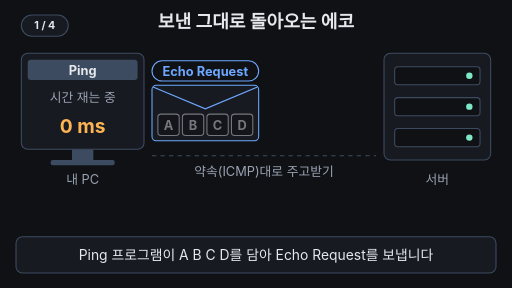
t = 0.00 s
t = 1.68 s: frame unchanged from t = 0.00 s, image omitted
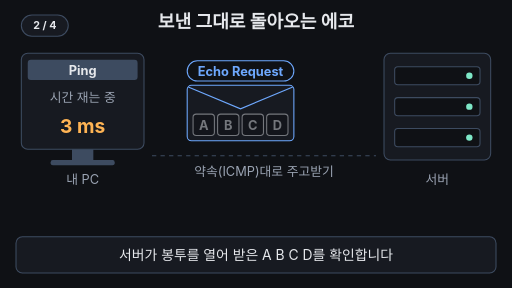
t = 3.30 s
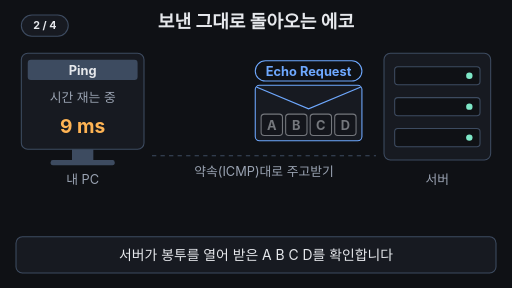
t = 5.04 s
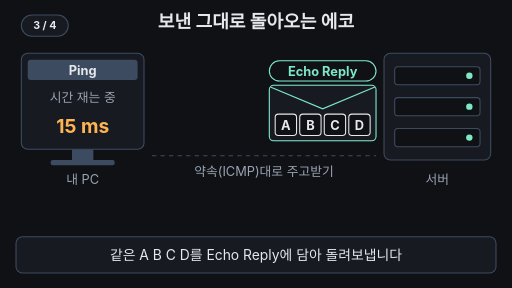
t = 6.72 s
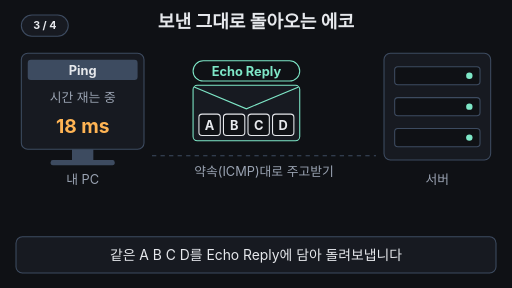
t = 8.28 s

The animated SVG that drew these frames (rendered in a browser with its animation timeline set to each time). Animation: 28 SMIL elements (animate=26,animateTransform=2); frames cover the first 8.28 s, repeats indefinitely.

<svg xmlns="http://www.w3.org/2000/svg" viewBox="0 0 960 540" width="960" height="540" font-family="-apple-system,'Apple SD Gothic Neo','Segoe UI',sans-serif">
<rect width="960" height="540" fill="#0f1115"/>
<text x="480" y="52" font-size="34" font-weight="700" fill="#e6e8ec" text-anchor="middle">보낸 그대로 돌아오는 에코</text>
<rect x="40" y="100" width="230" height="180" rx="12" fill="#171a21" stroke="#3d4b60" stroke-width="2"/>
<rect x="52" y="112" width="206" height="38" rx="6" fill="#3d4b60"/>
<text x="155" y="140" font-size="24" font-weight="700" fill="#e6e8ec" text-anchor="middle">Ping</text>
<rect x="135" y="280" width="40" height="22" fill="#3d4b60"/><rect x="95" y="300" width="120" height="10" rx="4" fill="#3d4b60"/>
<text x="155" y="345" font-size="24" fill="#9aa3b2" text-anchor="middle">내 PC</text>
<text x="155" y="192" font-size="24" fill="#9aa3b2" text-anchor="middle">시간 재는 중<animate attributeName="opacity" values="1;0;1" keyTimes="0;0.76;0.95" calcMode="discrete" dur="12s" repeatCount="indefinite"/></text>
<text x="155" y="192" font-size="24" font-weight="700" fill="#7ee7c7" text-anchor="middle" opacity="0">RTT<animate attributeName="opacity" values="0;1;0" keyTimes="0;0.76;0.95" calcMode="discrete" dur="12s" repeatCount="indefinite"/></text>
<text x="155" y="250" font-size="36" font-weight="700" fill="#ffb454" text-anchor="middle">0 ms<animate attributeName="opacity" values="1;0;1" keyTimes="0;0.27;0.95" calcMode="discrete" dur="12s" repeatCount="indefinite"/></text>
<text x="155" y="250" font-size="36" font-weight="700" fill="#ffb454" text-anchor="middle" opacity="0">3 ms<animate attributeName="opacity" values="0;1;0" keyTimes="0;0.27;0.34" calcMode="discrete" dur="12s" repeatCount="indefinite"/></text>
<text x="155" y="250" font-size="36" font-weight="700" fill="#ffb454" text-anchor="middle" opacity="0">6 ms<animate attributeName="opacity" values="0;1;0" keyTimes="0;0.34;0.41" calcMode="discrete" dur="12s" repeatCount="indefinite"/></text>
<text x="155" y="250" font-size="36" font-weight="700" fill="#ffb454" text-anchor="middle" opacity="0">9 ms<animate attributeName="opacity" values="0;1;0" keyTimes="0;0.41;0.48" calcMode="discrete" dur="12s" repeatCount="indefinite"/></text>
<text x="155" y="250" font-size="36" font-weight="700" fill="#ffb454" text-anchor="middle" opacity="0">12 ms<animate attributeName="opacity" values="0;1;0" keyTimes="0;0.48;0.55" calcMode="discrete" dur="12s" repeatCount="indefinite"/></text>
<text x="155" y="250" font-size="36" font-weight="700" fill="#ffb454" text-anchor="middle" opacity="0">15 ms<animate attributeName="opacity" values="0;1;0" keyTimes="0;0.55;0.62" calcMode="discrete" dur="12s" repeatCount="indefinite"/></text>
<text x="155" y="250" font-size="36" font-weight="700" fill="#ffb454" text-anchor="middle" opacity="0">18 ms<animate attributeName="opacity" values="0;1;0" keyTimes="0;0.62;0.69" calcMode="discrete" dur="12s" repeatCount="indefinite"/></text>
<text x="155" y="250" font-size="36" font-weight="700" fill="#ffb454" text-anchor="middle" opacity="0">21 ms<animate attributeName="opacity" values="0;1;0" keyTimes="0;0.69;0.76" calcMode="discrete" dur="12s" repeatCount="indefinite"/></text>
<text x="155" y="250" font-size="36" font-weight="700" fill="#7ee7c7" text-anchor="middle" opacity="0">24 ms<animate attributeName="opacity" values="0;1;0" keyTimes="0;0.76;0.95" calcMode="discrete" dur="12s" repeatCount="indefinite"/></text>
<rect x="720" y="100" width="200" height="200" rx="12" fill="#171a21" stroke="#3d4b60" stroke-width="2"/>
<rect x="740" y="125" width="160" height="34" rx="6" fill="#0f1115" stroke="#3d4b60" stroke-width="2"/>
<rect x="740" y="183" width="160" height="34" rx="6" fill="#0f1115" stroke="#3d4b60" stroke-width="2"/>
<rect x="740" y="241" width="160" height="34" rx="6" fill="#0f1115" stroke="#3d4b60" stroke-width="2"/>
<circle cx="880" cy="142" r="6" fill="#7ee7c7"/><circle cx="880" cy="200" r="6" fill="#7ee7c7"/><circle cx="880" cy="258" r="6" fill="#7ee7c7"/>
<text x="820" y="345" font-size="24" fill="#9aa3b2" text-anchor="middle">서버</text>
<line x1="285" y1="292" x2="705" y2="292" stroke="#3d4b60" stroke-width="2" stroke-dasharray="8 8"/>
<text x="495" y="330" font-size="24" fill="#9aa3b2" text-anchor="middle">약속(ICMP)대로 주고받기</text>
<g transform="translate(285,160)"><g><animateTransform attributeName="transform" type="translate" values="0,0;0,0;220,0;220,0;0,0;0,0" keyTimes="0;0.2;0.45;0.6;0.62;1" dur="12s" repeatCount="indefinite"/><animate attributeName="opacity" values="1;1;0;0;1" keyTimes="0;0.53;0.57;0.95;1" dur="12s" repeatCount="indefinite"/><rect x="0" y="-46" width="200" height="38" rx="19" fill="#0f1115" stroke="#6ea8fe" stroke-width="2"/><text x="100" y="-18" font-size="24" font-weight="700" fill="#6ea8fe" text-anchor="middle">Echo Request</text><rect x="0" y="0" width="200" height="104" rx="8" fill="#171a21" stroke="#6ea8fe" stroke-width="2"/><polyline points="2,3 100,44 198,3" fill="none" stroke="#6ea8fe" stroke-width="2"><animate attributeName="opacity" values="1;1;0;0;1;1" keyTimes="0;0.45;0.48;0.6;0.62;1" dur="12s" repeatCount="indefinite"/></polyline><g opacity="0.45"><animate attributeName="opacity" values="0.45;0.45;1;1;0.45;0.45" keyTimes="0;0.45;0.48;0.6;0.62;1" dur="12s" repeatCount="indefinite"/><rect x="11" y="54" width="40" height="40" rx="6" fill="#0f1115" stroke="#e6e8ec" stroke-width="2"/><text x="31" y="83" font-size="24" font-weight="700" fill="#e6e8ec" text-anchor="middle">A</text><rect x="57" y="54" width="40" height="40" rx="6" fill="#0f1115" stroke="#e6e8ec" stroke-width="2"/><text x="77" y="83" font-size="24" font-weight="700" fill="#e6e8ec" text-anchor="middle">B</text><rect x="103" y="54" width="40" height="40" rx="6" fill="#0f1115" stroke="#e6e8ec" stroke-width="2"/><text x="123" y="83" font-size="24" font-weight="700" fill="#e6e8ec" text-anchor="middle">C</text><rect x="149" y="54" width="40" height="40" rx="6" fill="#0f1115" stroke="#e6e8ec" stroke-width="2"/><text x="169" y="83" font-size="24" font-weight="700" fill="#e6e8ec" text-anchor="middle">D</text></g></g></g>
<g transform="translate(285,160)"><g opacity="0"><animateTransform attributeName="transform" type="translate" values="220,0;220,0;0,0;0,0" keyTimes="0;0.56;0.76;1" dur="12s" repeatCount="indefinite"/><animate attributeName="opacity" values="0;0;1;1;0;0" keyTimes="0;0.52;0.56;0.94;0.97;1" dur="12s" repeatCount="indefinite"/><rect x="0" y="-46" width="200" height="38" rx="19" fill="#0f1115" stroke="#7ee7c7" stroke-width="2"/><text x="100" y="-18" font-size="24" font-weight="700" fill="#7ee7c7" text-anchor="middle">Echo Reply</text><rect x="0" y="0" width="200" height="104" rx="8" fill="#171a21" stroke="#7ee7c7" stroke-width="2"/><polyline points="2,3 100,44 198,3" fill="none" stroke="#7ee7c7" stroke-width="2"></polyline><g><rect x="11" y="54" width="40" height="40" rx="6" fill="#0f1115" stroke="#e6e8ec" stroke-width="2"/><text x="31" y="83" font-size="24" font-weight="700" fill="#e6e8ec" text-anchor="middle">A</text><rect x="57" y="54" width="40" height="40" rx="6" fill="#0f1115" stroke="#e6e8ec" stroke-width="2"/><text x="77" y="83" font-size="24" font-weight="700" fill="#e6e8ec" text-anchor="middle">B</text><rect x="103" y="54" width="40" height="40" rx="6" fill="#0f1115" stroke="#e6e8ec" stroke-width="2"/><text x="123" y="83" font-size="24" font-weight="700" fill="#e6e8ec" text-anchor="middle">C</text><rect x="149" y="54" width="40" height="40" rx="6" fill="#0f1115" stroke="#e6e8ec" stroke-width="2"/><text x="169" y="83" font-size="24" font-weight="700" fill="#e6e8ec" text-anchor="middle">D</text></g></g></g>
<g opacity="0"><animate attributeName="opacity" values="0;0;1;1;0;0" keyTimes="0;0.77;0.80;0.95;0.975;1" dur="12s" repeatCount="indefinite"/><rect x="30" y="366" width="280" height="50" rx="25" fill="#171a21" stroke="#7ee7c7" stroke-width="2"/><text x="170" y="400" font-size="24" font-weight="700" fill="#e6e8ec" text-anchor="middle">Ping = 프로그램</text></g>
<g opacity="0"><animate attributeName="opacity" values="0;0;1;1;0;0" keyTimes="0;0.82;0.85;0.95;0.975;1" dur="12s" repeatCount="indefinite"/><rect x="340" y="366" width="280" height="50" rx="25" fill="#171a21" stroke="#7ee7c7" stroke-width="2"/><text x="480" y="400" font-size="24" font-weight="700" fill="#e6e8ec" text-anchor="middle">ICMP = 약속</text></g>
<g opacity="0"><animate attributeName="opacity" values="0;0;1;1;0;0" keyTimes="0;0.87;0.90;0.95;0.975;1" dur="12s" repeatCount="indefinite"/><rect x="650" y="366" width="280" height="50" rx="25" fill="#171a21" stroke="#7ee7c7" stroke-width="2"/><text x="790" y="400" font-size="24" font-weight="700" fill="#e6e8ec" text-anchor="middle">RTT = 측정값</text></g>
<rect x="30" y="444" width="900" height="68" rx="12" fill="#171a21" stroke="#3d4b60" stroke-width="2"/>
<text x="480" y="487" font-size="26" fill="#e6e8ec" font-weight="400" text-anchor="middle">Ping 프로그램이 A B C D를 담아 Echo Request를 보냅니다<animate attributeName="opacity" values="1;1;0;0;1" keyTimes="0;0.22;0.24;0.975;1" dur="12s" repeatCount="indefinite"/></text>
<text x="480" y="487" font-size="26" fill="#e6e8ec" font-weight="400" text-anchor="middle" opacity="0">서버가 봉투를 열어 받은 A B C D를 확인합니다<animate attributeName="opacity" values="0;0;1;1;0;0" keyTimes="0;0.24;0.26;0.5;0.52;1" dur="12s" repeatCount="indefinite"/></text>
<text x="480" y="487" font-size="26" fill="#e6e8ec" font-weight="400" text-anchor="middle" opacity="0">같은 A B C D를 Echo Reply에 담아 돌려보냅니다<animate attributeName="opacity" values="0;0;1;1;0;0" keyTimes="0;0.52;0.54;0.76;0.775;1" dur="12s" repeatCount="indefinite"/></text>
<text x="480" y="487" font-size="26" fill="#7ee7c7" font-weight="700" text-anchor="middle" opacity="0">Ping은 프로그램, ICMP는 약속, RTT는 왕복 시간 값<animate attributeName="opacity" values="0;0;1;1;0;0" keyTimes="0;0.775;0.79;0.95;0.975;1" dur="12s" repeatCount="indefinite"/></text>
<g aria-label="재생 단계"><rect x="40" y="28" width="88" height="40" rx="20" fill="#171a21" stroke="#3d4b60" stroke-width="2"/><text x="84" y="55" text-anchor="middle" font-size="20" font-weight="700" fill="#e6e8ec" opacity="1">1 / 4<animate attributeName="opacity" values="1;1;0;0" keyTimes="0;0.24;0.25;1" calcMode="discrete" dur="12s" repeatCount="indefinite"/></text><text x="84" y="55" text-anchor="middle" font-size="20" font-weight="700" fill="#e6e8ec" opacity="0">2 / 4<animate attributeName="opacity" values="0;0;1;1;0;0" keyTimes="0;0.24;0.25;0.52;0.53;1" calcMode="discrete" dur="12s" repeatCount="indefinite"/></text><text x="84" y="55" text-anchor="middle" font-size="20" font-weight="700" fill="#e6e8ec" opacity="0">3 / 4<animate attributeName="opacity" values="0;0;1;1;0;0" keyTimes="0;0.52;0.53;0.77;0.78;1" calcMode="discrete" dur="12s" repeatCount="indefinite"/></text><text x="84" y="55" text-anchor="middle" font-size="20" font-weight="700" fill="#e6e8ec" opacity="0">4 / 4<animate attributeName="opacity" values="0;0;1;1" keyTimes="0;0.77;0.78;1" calcMode="discrete" dur="12s" repeatCount="indefinite"/></text></g>
</svg>
